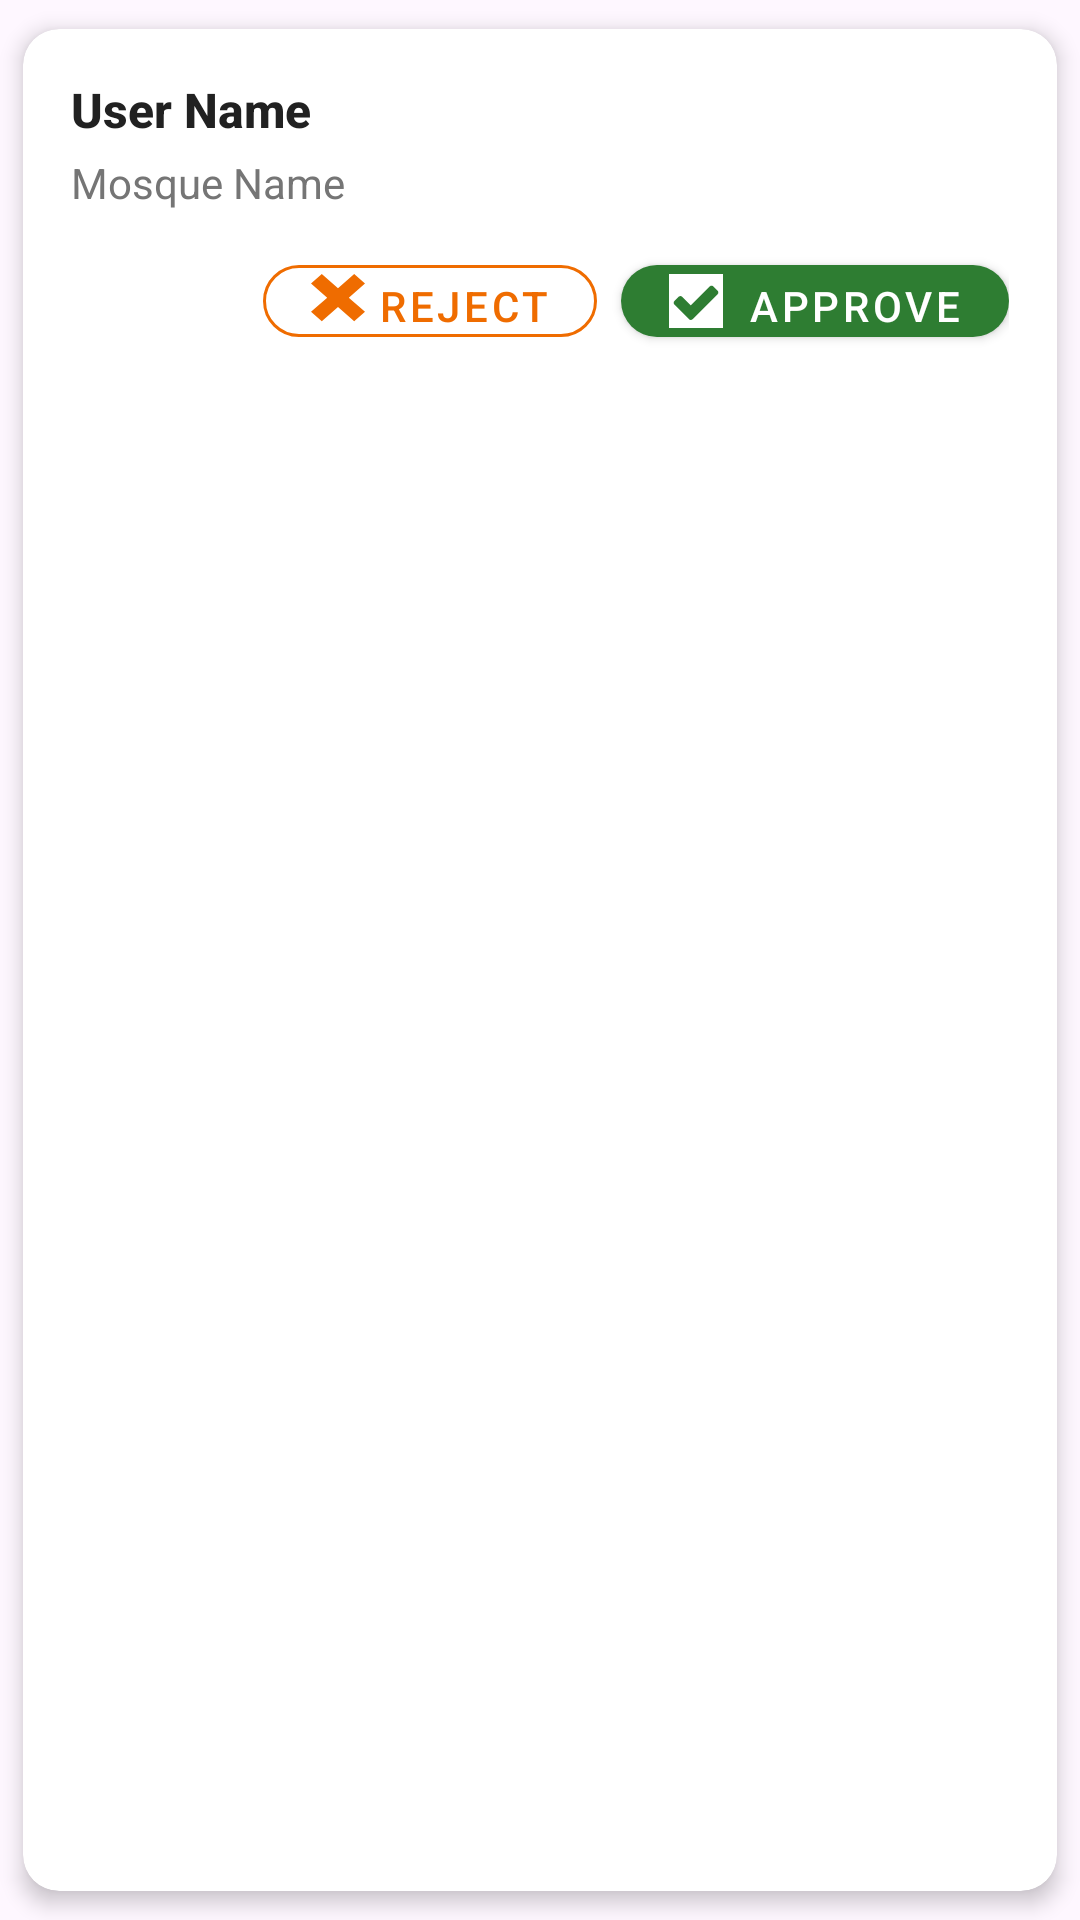

Here is an Android app screen rendered from its layout file. Give the layout XML and the strings, colors and styles it references.
<!-- AndroidManifest.xml: application theme Theme.Mosque_Management_System -->
<!-- res/layout/fragment_join_request_item.xml -->
<?xml version="1.0" encoding="utf-8"?>
<androidx.cardview.widget.CardView xmlns:android="http://schemas.android.com/apk/res/android"
    xmlns:app="http://schemas.android.com/apk/res-auto"
    android:layout_width="match_parent"
    android:layout_height="wrap_content"
    android:layout_marginHorizontal="16dp"
    android:layout_marginVertical="8dp"
    android:elevation="2dp"
    app:cardCornerRadius="12dp"
    app:cardBackgroundColor="@color/white"
    app:cardElevation="4dp"
    app:cardUseCompatPadding="true">

    <LinearLayout
        android:layout_width="match_parent"
        android:layout_height="wrap_content"
        android:orientation="vertical"
        android:padding="16dp">

        
        <LinearLayout
            android:layout_width="match_parent"
            android:layout_height="wrap_content"
            android:orientation="vertical">

            <TextView
                android:id="@+id/textUserName"
                android:layout_width="match_parent"
                android:layout_height="wrap_content"
                android:text="User Name"
                android:textColor="@color/text_primary"
                android:textSize="16sp"
                android:textStyle="bold"
                android:fontFamily="sans-serif-medium"/>

            <TextView
                android:id="@+id/textMosqueName"
                android:layout_width="match_parent"
                android:layout_height="wrap_content"
                android:layout_marginTop="4dp"
                android:text="Mosque Name"
                android:textColor="@color/text_secondary"
                android:textSize="14sp"
                android:fontFamily="sans-serif"/>
        </LinearLayout>

        
        <LinearLayout
            android:layout_width="match_parent"
            android:layout_height="wrap_content"
            android:layout_marginTop="12dp"
            android:gravity="end"
            android:orientation="horizontal">

            
            <com.google.android.material.button.MaterialButton
                android:id="@+id/btnReject"
                style="@style/Widget.MaterialComponents.Button.OutlinedButton"
                android:layout_width="wrap_content"
                android:layout_height="36dp"
                android:layout_marginEnd="8dp"
                android:minWidth="0dp"
                android:paddingHorizontal="16dp"
                android:text="Reject"
                android:textColor="@color/primary_orange"
                app:icon="@drawable/ic_close"
                app:iconTint="@color/primary_orange"
                app:strokeColor="@color/primary_orange"
                app:strokeWidth="1dp"
                app:cornerRadius="18dp"/>

            
            <com.google.android.material.button.MaterialButton
                android:id="@+id/btnApprove"
                style="@style/Widget.MaterialComponents.Button"
                android:layout_width="wrap_content"
                android:layout_height="36dp"
                android:minWidth="0dp"
                android:paddingHorizontal="16dp"
                android:text="Approve"
                android:textColor="@color/white"
                app:backgroundTint="@color/primary_green"
                app:cornerRadius="18dp"
                app:icon="@drawable/ic_check"
                app:iconTint="@color/white"/>
        </LinearLayout>
    </LinearLayout>
</androidx.cardview.widget.CardView>
<!-- resources referenced by this layout -->
<resources>
  <color name="primary_green">#2E7D32</color>
  <color name="primary_orange">#EF6C00</color>
  <color name="text_primary">#212121</color>
  <color name="text_secondary">#757575</color>
  <color name="white">#FFFFFFFF</color>
  <!-- drawable ic_check (drawable) -->
  <vector xmlns:android="http://schemas.android.com/apk/res/android"
      android:width="24dp"
      android:height="24dp"
      android:viewportWidth="24"
      android:viewportHeight="24"
      android:tint="#000000">
  
      <group
          android:scaleX="0.0423"
          android:scaleY="0.0423"
          android:translateX="0"
          android:translateY="0">
  
          <path
              android:fillColor="#000000"
              android:pathData="M0,567.119h567.123V0.004H0V567.119z
                  M56.818,283.477l43.556,-43.568c5.404,-5.404,11.812,-8.109,19.217,-8.109
                  c7.399,0,13.807,2.705,19.217,8.109l90.092,90.105l199.408,-199.409
                  c5.404,-5.404,11.811,-8.121,19.217,-8.121c7.398,0,13.807,2.717,19.217,8.121
                  l43.557,43.55c5.402,5.422,8.113,11.824,8.113,19.217c0,7.405,-2.711,13.813,-8.113,19.217
                  L248.117,474.764c-5.41,5.422,-11.818,8.121,-19.217,8.121
                  c-7.405,0,-13.813,-2.705,-19.217,-8.121L56.818,321.91
                  c-5.41,-5.404,-8.115,-11.812,-8.115,-19.217C48.703,295.287,51.402,288.881,56.818,283.477z" />
      </group>
  </vector>
  <!-- drawable ic_close (drawable) -->
  <vector xmlns:android="http://schemas.android.com/apk/res/android"
      android:width="24dp"
      android:height="24dp"
      android:viewportWidth="24"
      android:viewportHeight="24"
      android:tint="#000000">
  
      <group
          android:scaleX="3"
          android:scaleY="3">
  
          <path
              android:fillColor="#000000"
              android:pathData="M5.6,3.5 L8,5.6 L6.4,7 L4,4.9 L1.6,7 L0,5.6 L2.4,3.5 L0,1.4 L1.6,0 L4,2.1 L6.4,0 L8,1.4 Z"/>
      </group>
  </vector>
  <style name="Theme.Mosque_Management_System" parent="Base.Theme.Mosque_Management_System" />
  <style name="Base.Theme.Mosque_Management_System" parent="Theme.Material3.DayNight.NoActionBar">
          <item name="colorPrimary">@color/primary</item>
          <item name="colorPrimaryVariant">@color/dark_blue</item>
          <item name="colorOnPrimary">@color/white</item>
          <item name="colorSecondary">@color/dark_green</item>
          <item name="colorTertiary">@color/primary</item>
          <item name="colorSurface">@color/light_gray</item>
          <item name="android:statusBarColor">@color/primary</item>
      </style>
  <color name="primary">#1E3A8A</color>
  <color name="dark_blue">#122C66</color>
  <color name="dark_green">#006400</color>
  <color name="light_gray">#F5F5F5</color>
</resources>
